Labelled photos from "Train", an image-classification folder in AmbiTyga/Bio-VI-BERT. The possible labels are: Ascaris lumbricoides, Cryptosporidium sp, Cyclospora cayetanensis, Dibothriocephalus latus, Echinococcus granulosus, Entamoeba histolytica, Enterobius vermicularis, Giardia duodenalis, Hymenolepis spp, Plasmodium falciparum, Plasmodium knowlesi, Plasmodium malariae, Plasmodium ovale, Plasmodium vivax, Sarcocystis sp, Trichuris trichuria.

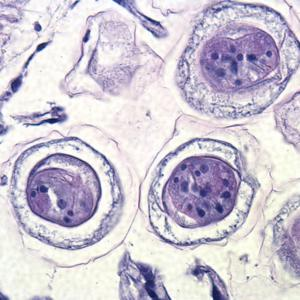
Label: Hymenolepis spp

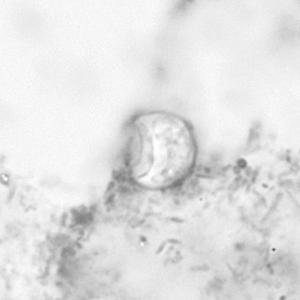
Label: Cyclospora cayetanensis

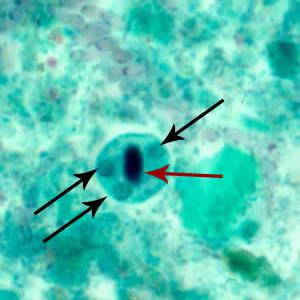
Label: Entamoeba histolytica

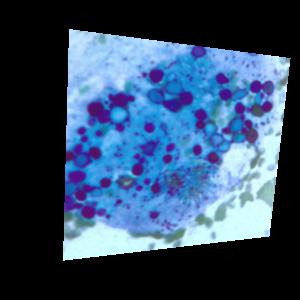
Label: Echinococcus granulosus

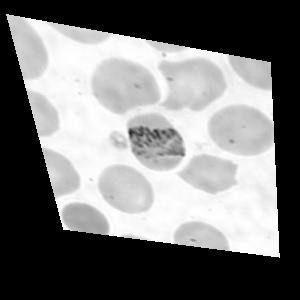
Label: Plasmodium malariae

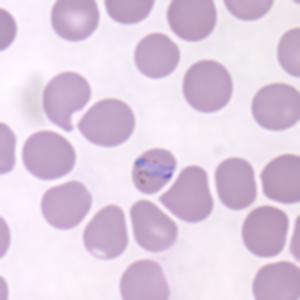
Label: Plasmodium knowlesi
